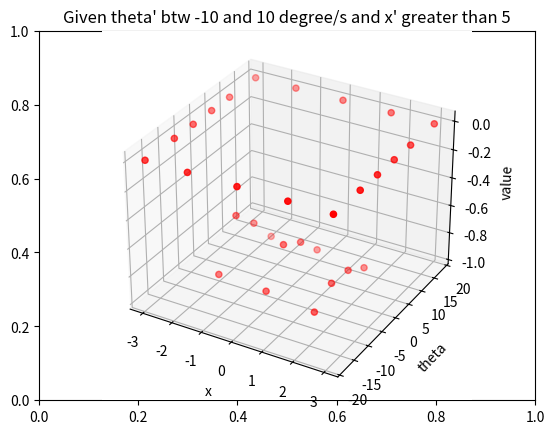
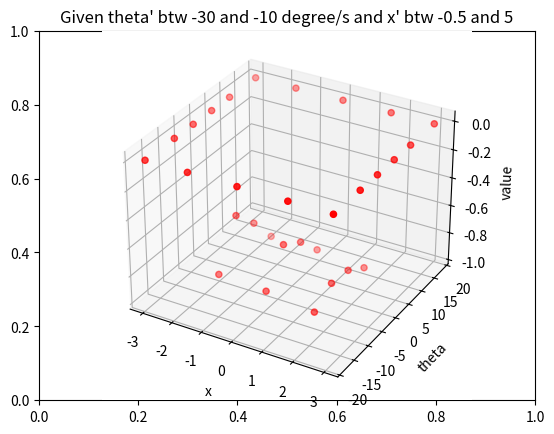
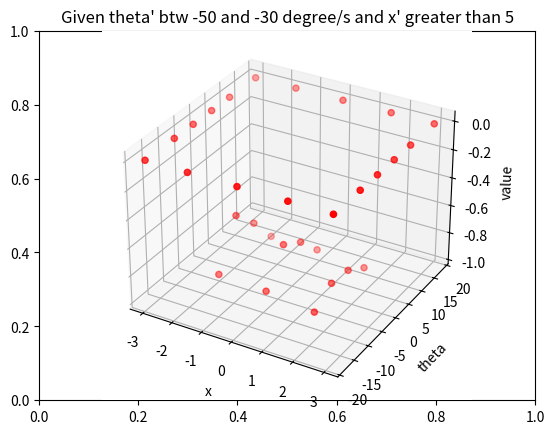
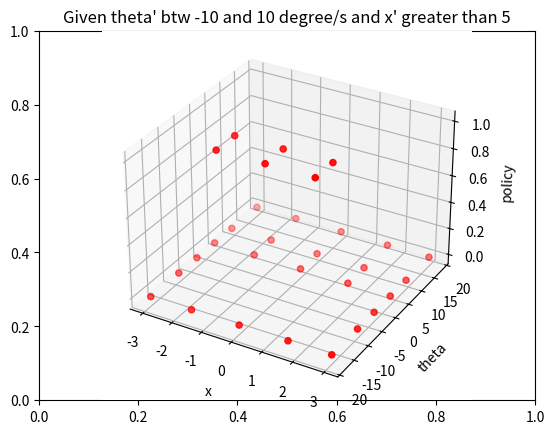
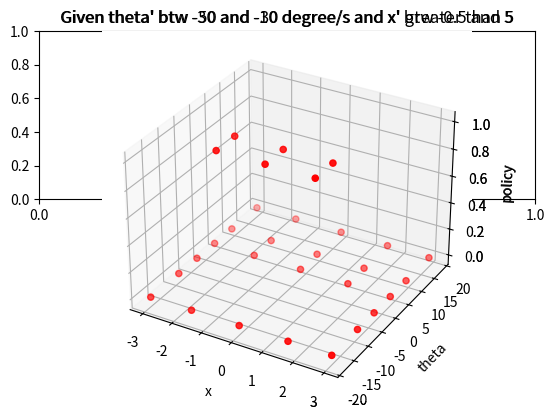

Here is the Python script that generated these plots, in order:
import numpy as np
import matplotlib.pyplot as plt

'''
policy iteration starts here
'''
policy = np.array([[[[0, 0, 0, 0, 0, 0],
         [0, 0, 0, 0, 0, 0],
         [0, 0, 0, 0, 0, 0],
         [0, 0, 0, 0, 0, 0],
         [0, 0, 0, 0, 0, 0],
         [0, 0, 0, 0, 0, 0]],

        [[0, 0, 0, 0, 0, 0],
         [0, 0, 0, 0, 0, 0],
         [0, 0, 0, 0, 0, 0],
         [0, 0, 0, 0, 0, 0],
         [0, 0, 0, 0, 0, 0],
         [0, 0, 0, 0, 0, 0]],

        [[0, 0, 0, 0, 0, 0],
         [0, 0, 0, 0, 0, 0],
         [0, 0, 0, 0, 0, 0],
         [0, 0, 0, 0, 0, 0],
         [0, 0, 0, 0, 0, 0],
         [0, 0, 0, 0, 0, 0]]],


       [[[0, 0, 0, 0, 0, 0],
         [1, 1, 1, 1, 1, 1],
         [1, 1, 1, 1, 0, 1],
         [0, 0, 0, 0, 0, 0],
         [0, 0, 0, 0, 0, 0],
         [0, 0, 0, 0, 0, 0]],

        [[0, 0, 0, 0, 0, 0],
         [1, 1, 1, 1, 1, 1],
         [1, 1, 1, 0, 0, 0],
         [0, 0, 0, 0, 0, 0],
         [0, 0, 0, 0, 0, 0],
         [0, 0, 0, 0, 0, 0]],

        [[0, 0, 0, 0, 0, 0],
         [1, 1, 1, 1, 1, 1],
         [1, 1, 1, 1, 1, 1],
         [0, 0, 0, 0, 0, 0],
         [0, 0, 0, 0, 0, 0],
         [0, 0, 0, 0, 0, 0]]],


       [[[0, 0, 0, 0, 0, 0],
         [1, 1, 1, 1, 1, 1],
         [1, 1, 1, 1, 1, 1],
         [0, 0, 0, 0, 0, 0],
         [0, 0, 0, 0, 0, 0],
         [0, 0, 0, 0, 0, 0]],

        [[0, 0, 0, 0, 0, 0],
         [1, 1, 1, 1, 1, 1],
         [1, 1, 1, 1, 1, 1],
         [0, 0, 0, 0, 0, 0],
         [0, 0, 0, 0, 0, 0],
         [0, 0, 0, 0, 0, 0]],

        [[0, 0, 0, 0, 0, 0],
         [1, 1, 1, 1, 1, 1],
         [1, 1, 1, 1, 1, 1],
         [0, 0, 0, 0, 0, 0],
         [0, 0, 0, 0, 0, 0],
         [0, 0, 0, 0, 0, 0]]],


       [[[0, 0, 0, 0, 0, 0],
         [1, 1, 1, 1, 1, 1],
         [1, 1, 1, 1, 1, 1],
         [0, 0, 0, 0, 0, 0],
         [0, 0, 0, 0, 0, 0],
         [0, 0, 0, 0, 0, 0]],

        [[0, 0, 0, 0, 0, 0],
         [1, 1, 1, 1, 1, 1],
         [1, 1, 1, 1, 1, 1],
         [1, 0, 0, 0, 0, 1],
         [0, 0, 0, 0, 0, 0],
         [0, 0, 0, 0, 0, 0]],

        [[0, 0, 0, 0, 0, 0],
         [1, 1, 1, 1, 1, 1],
         [1, 1, 1, 1, 1, 1],
         [0, 0, 0, 0, 0, 0],
         [0, 0, 0, 0, 0, 0],
         [0, 0, 0, 0, 0, 0]]],


       [[[0, 0, 0, 0, 0, 0],
         [0, 0, 0, 0, 0, 0],
         [0, 0, 0, 0, 0, 0],
         [0, 0, 0, 0, 0, 0],
         [0, 0, 0, 0, 0, 0],
         [0, 0, 0, 0, 0, 0]],

        [[0, 0, 0, 0, 0, 0],
         [0, 0, 0, 0, 0, 0],
         [0, 0, 0, 0, 0, 0],
         [0, 0, 0, 0, 0, 0],
         [0, 0, 0, 0, 0, 0],
         [0, 0, 0, 0, 0, 0]],

        [[0, 0, 0, 0, 0, 0],
         [0, 0, 0, 0, 0, 0],
         [0, 0, 0, 0, 0, 0],
         [0, 0, 0, 0, 0, 0],
         [0, 0, 0, 0, 0, 0],
         [0, 0, 0, 0, 0, 0]]]])

value_function = np.array([[[[ 0.        ,  0.        ,  0.        ,  0.        ,
           0.        ,  0.        ],
         [ 0.        ,  0.        ,  0.        ,  0.        ,
           0.        ,  0.        ],
         [ 0.        ,  0.        ,  0.        ,  0.        ,
           0.        ,  0.        ],
         [ 0.        ,  0.        ,  0.        ,  0.        ,
           0.        ,  0.        ],
         [ 0.        ,  0.        ,  0.        ,  0.        ,
           0.        ,  0.        ],
         [ 0.        ,  0.        ,  0.        ,  0.        ,
           0.        ,  0.        ]],

        [[ 0.        ,  0.        ,  0.        ,  0.        ,
           0.        ,  0.        ],
         [ 0.        ,  0.        ,  0.        ,  0.        ,
           0.        ,  0.        ],
         [ 0.        ,  0.        ,  0.        ,  0.        ,
           0.        ,  0.        ],
         [ 0.        ,  0.        ,  0.        ,  0.        ,
           0.        ,  0.        ],
         [ 0.        ,  0.        ,  0.        ,  0.        ,
           0.        ,  0.        ],
         [ 0.        ,  0.        ,  0.        ,  0.        ,
           0.        ,  0.        ]],

        [[ 0.        ,  0.        ,  0.        ,  0.        ,
           0.        ,  0.        ],
         [ 0.        ,  0.        ,  0.        ,  0.        ,
           0.        ,  0.        ],
         [ 0.        ,  0.        ,  0.        ,  0.        ,
           0.        ,  0.        ],
         [ 0.        ,  0.        ,  0.        ,  0.        ,
           0.        ,  0.        ],
         [ 0.        ,  0.        ,  0.        ,  0.        ,
           0.        ,  0.        ],
         [ 0.        ,  0.        ,  0.        ,  0.        ,
           0.        ,  0.        ]]],


       [[[ 0.        ,  0.        ,  0.        ,  0.        ,
           0.        ,  0.        ],
         [-0.97013031, -0.95779682, -0.95223075, -0.94517571,
          -0.92992133, -0.91900027],
         [-0.87354039, -0.8622661 , -0.84870417, -0.84479574,
          -0.84490695, -0.8494538 ],
         [-0.84621145, -0.8595921 , -0.8713064 , -0.87205733,
          -0.88303393, -0.8882151 ],
         [-0.93136457, -0.95111678, -0.95431812, -0.96402036,
          -0.96637056, -0.97616819],
         [ 0.        ,  0.        ,  0.        ,  0.        ,
           0.        ,  0.        ]],

        [[ 0.        ,  0.        ,  0.        ,  0.        ,
           0.        ,  0.        ],
         [-0.94429182, -0.92705194, -0.91551072, -0.88735559,
          -0.86464472, -0.83104585],
         [-0.74650555, -0.68947595, -0.65954821, -0.64022909,
          -0.62899405, -0.62444923],
         [-0.65833702, -0.70914672, -0.73444572, -0.75065433,
          -0.78302754, -0.79423992],
         [-0.88073896, -0.91551757, -0.92473074, -0.93263284,
          -0.94848804, -0.96486996],
         [ 0.        ,  0.        ,  0.        ,  0.        ,
           0.        ,  0.        ]],

        [[ 0.        ,  0.        ,  0.        ,  0.        ,
           0.        ,  0.        ],
         [-0.94864678, -0.92213113, -0.90582567, -0.87931496,
          -0.85482804, -0.81377664],
         [-0.71444424, -0.63221083, -0.58604401, -0.5627962 ,
          -0.56396858, -0.55259859],
         [-0.59351355, -0.66433581, -0.69499422, -0.72631753,
          -0.75235862, -0.77313205],
         [-0.86952005, -0.90742942, -0.91947563, -0.93349065,
          -0.93927173, -0.96194496],
         [ 0.        ,  0.        ,  0.        ,  0.        ,
           0.        ,  0.        ]]],


       [[[ 0.        ,  0.        ,  0.        ,  0.        ,
           0.        ,  0.        ],
         [-0.94816514, -0.92775868, -0.91417766, -0.90066312,
          -0.87562698, -0.85273103],
         [-0.76843531, -0.72536364, -0.69899225, -0.68858303,
          -0.68559   , -0.67491981],
         [-0.6998945 , -0.73457262, -0.75479112, -0.77251188,
          -0.787724  , -0.80345403],
         [-0.88348894, -0.91467828, -0.92351404, -0.93714997,
          -0.94888975, -0.96088871],
         [ 0.        ,  0.        ,  0.        ,  0.        ,
           0.        ,  0.        ]],

        [[ 0.        ,  0.        ,  0.        ,  0.        ,
           0.        ,  0.        ],
         [-0.94453445, -0.92017693, -0.91054348, -0.88045576,
          -0.84093187, -0.80986394],
         [-0.70959156, -0.6376939 , -0.60662516, -0.58349341,
          -0.56470071, -0.56622692],
         [-0.60083734, -0.66545835, -0.70710308, -0.7326939 ,
          -0.75581801, -0.77427308],
         [-0.86342774, -0.90265282, -0.92276625, -0.93310743,
          -0.94648905, -0.96462977],
         [ 0.        ,  0.        ,  0.        ,  0.        ,
           0.        ,  0.        ]],

        [[ 0.        ,  0.        ,  0.        ,  0.        ,
           0.        ,  0.        ],
         [-0.95350442, -0.93143322, -0.91782904, -0.89475069,
          -0.86554803, -0.8452307 ],
         [-0.76433504, -0.71985979, -0.69237298, -0.67140872,
          -0.66310524, -0.65795683],
         [-0.67946484, -0.72392543, -0.74658271, -0.76466323,
          -0.78211956, -0.79799389],
         [-0.88143391, -0.91123919, -0.92620599, -0.93214783,
          -0.9471894 , -0.96424773],
         [ 0.        ,  0.        ,  0.        ,  0.        ,
           0.        ,  0.        ]]],


       [[[ 0.        ,  0.        ,  0.        ,  0.        ,
           0.        ,  0.        ],
         [-0.9456893 , -0.91837627, -0.89995478, -0.88618636,
          -0.85230389, -0.82162856],
         [-0.72447298, -0.6547742 , -0.62774663, -0.60698365,
          -0.59149272, -0.58639423],
         [-0.62313607, -0.68319934, -0.71053738, -0.73546956,
          -0.75854556, -0.77543049],
         [-0.86526389, -0.90863874, -0.92258216, -0.92973857,
          -0.94518235, -0.96058903],
         [ 0.        ,  0.        ,  0.        ,  0.        ,
           0.        ,  0.        ]],

        [[ 0.        ,  0.        ,  0.        ,  0.        ,
           0.        ,  0.        ],
         [-0.94336417, -0.91798892, -0.89816499, -0.8721465 ,
          -0.84836291, -0.80558719],
         [-0.69793634, -0.60588138, -0.56510399, -0.54566645,
          -0.53311461, -0.52743849],
         [-0.57710599, -0.65069375, -0.69384461, -0.72501451,
          -0.75087964, -0.76975213],
         [-0.86469483, -0.90651529, -0.92408559, -0.93420466,
          -0.94464534, -0.96127265],
         [ 0.        ,  0.        ,  0.        ,  0.        ,
           0.        ,  0.        ]],

        [[ 0.        ,  0.        ,  0.        ,  0.        ,
           0.        ,  0.        ],
         [-0.96880961, -0.9547881 , -0.95083976, -0.93721489,
          -0.93025668, -0.91280306],
         [-0.87135893, -0.85930741, -0.85020928, -0.84596854,
          -0.83845863, -0.84063575],
         [-0.84162102, -0.85319233, -0.86317178, -0.86664765,
          -0.87682165, -0.88477013],
         [-0.93262372, -0.94715865, -0.95256547, -0.96157751,
          -0.96411817, -0.97665879],
         [ 0.        ,  0.        ,  0.        ,  0.        ,
           0.        ,  0.        ]]],


       [[[ 0.        ,  0.        ,  0.        ,  0.        ,
           0.        ,  0.        ],
         [ 0.        ,  0.        ,  0.        ,  0.        ,
           0.        ,  0.        ],
         [ 0.        ,  0.        ,  0.        ,  0.        ,
           0.        ,  0.        ],
         [ 0.        ,  0.        ,  0.        ,  0.        ,
           0.        ,  0.        ],
         [ 0.        ,  0.        ,  0.        ,  0.        ,
           0.        ,  0.        ],
         [ 0.        ,  0.        ,  0.        ,  0.        ,
           0.        ,  0.        ]],

        [[ 0.        ,  0.        ,  0.        ,  0.        ,
           0.        ,  0.        ],
         [ 0.        ,  0.        ,  0.        ,  0.        ,
           0.        ,  0.        ],
         [ 0.        ,  0.        ,  0.        ,  0.        ,
           0.        ,  0.        ],
         [ 0.        ,  0.        ,  0.        ,  0.        ,
           0.        ,  0.        ],
         [ 0.        ,  0.        ,  0.        ,  0.        ,
           0.        ,  0.        ],
         [ 0.        ,  0.        ,  0.        ,  0.        ,
           0.        ,  0.        ]],

        [[ 0.        ,  0.        ,  0.        ,  0.        ,
           0.        ,  0.        ],
         [ 0.        ,  0.        ,  0.        ,  0.        ,
           0.        ,  0.        ],
         [ 0.        ,  0.        ,  0.        ,  0.        ,
           0.        ,  0.        ],
         [ 0.        ,  0.        ,  0.        ,  0.        ,
           0.        ,  0.        ],
         [ 0.        ,  0.        ,  0.        ,  0.        ,
           0.        ,  0.        ],
         [ 0.        ,  0.        ,  0.        ,  0.        ,
           0.        ,  0.        ]]]])

# plot here
'''
Plots of value function. Since there are 4 state variables, generate plots of value function with
respect to theta and x for selected theta' and x' . At least three plots are needed.
'''
X1 = [-3, -1.6, 0, 1.6, 3] * 6 # POSITION
X=[]
for i in range(5):
  for j in range(6):
    X.append(X1[i])
Y = [-18, -9, -3, 3, 9, 18] * 5 # angle
Z = value_function[:, 2, :, 3]
Z=Z.reshape((1,-1))[0]
fig = plt.figure()
plt.title("Given theta' btw -10 and 10 degree/s and x' greater than 5")
ax = plt.axes(projection='3d')
ax.scatter3D(X, Y, Z, c='red', label='value')
ax.set_xlabel('x')
ax.set_ylabel('theta')
ax.set_zlabel('value')

fig = plt.figure()
plt.title("Given theta' btw -30 and -10 degree/s and x' btw -0.5 and 5")
ax = plt.axes(projection='3d')
ax.scatter3D(X, Y, Z, c='red', label='x')
ax.set_xlabel('x')
ax.set_ylabel('theta')
ax.set_zlabel('value')


fig = plt.figure()
plt.title("Given theta' btw -50 and -30 degree/s and x' greater than 5")
ax = plt.axes(projection='3d')
ax.scatter3D(X, Y, Z, c='red', label='x')
ax.set_xlabel('x')
ax.set_ylabel('theta')
ax.set_zlabel('value')

'''
Plots of optimal policy, in the same way as in the plots of value function.
'''
Z = policy[:, 2, :, 3]
Z=Z.reshape((1,-1))[0]
fig = plt.figure()
plt.title("Given theta' btw -10 and 10 degree/s and x' greater than 5")
ax = plt.axes(projection='3d')
ax.scatter3D(X, Y, Z, c='red', label='x')
ax.set_xlabel('x')
ax.set_ylabel('theta')
ax.set_zlabel('policy')

fig = plt.figure()
ax = fig.add_subplot(211)
plt.title("Given theta' btw -30 and -10 degree/s and x' btw -0.5 and 5")
ax = plt.axes(projection='3d')
ax.scatter3D(X, Y, Z, c='red', label='x')
ax.set_xlabel('x')
ax.set_ylabel('theta')
ax.set_zlabel('policy')


plt.title("Given theta' btw -50 and -30 degree/s and x' greater than 5")
ax = plt.axes(projection='3d')
ax.scatter3D(X, Y, Z, c='red', label='x')
ax.set_xlabel('x')
ax.set_ylabel('theta')
ax.set_zlabel('policy')
plt.show()